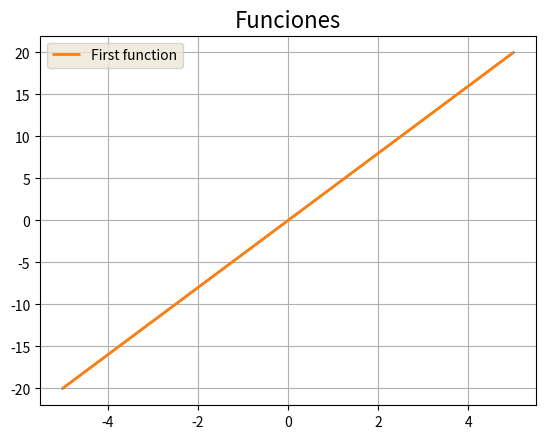

Source code (Python): (Note: this script raises an exception after producing the figure.)
# %%
import numpy as np
import matplotlib.pyplot as plt
# %%
function = [[1,2,2,1,5,0],[3,5,2,2,6,1]]
x = np.linspace(-5, 5, 1000)

# %%

def CompuFunc(x,n):
    f_x = function[n][1]*(x**function[n][0])+function[n][2]*(x**function[n][3])+function[n][4]*(x*function[n][5])
    return f_x

# %%
def ploting(x,f_x,leg,save):
    with plt.style.context('Solarize_Light2'):
        plt.plot(x,f_x,label = leg)
        plt.grid()
        plt.title('Funciones')
        plt.legend()
        if save == True:
            name = input('Nombre de la figura: ')
            plt.savefig(name)
    
# %%
f_x = []
#first function
n=0
fir_F = CompuFunc(x,n)
f_x.append(fir_F)
#second function
n=1
sec_F = CompuFunc(x,n)
f_x.append(sec_F)

# %%
plt.plot(x,fir_F)
# %%
leg = ['First function','Second function']
for i in range(len(f_x)):
    ploting(x,f_x[i],leg[i],True)
# %%
